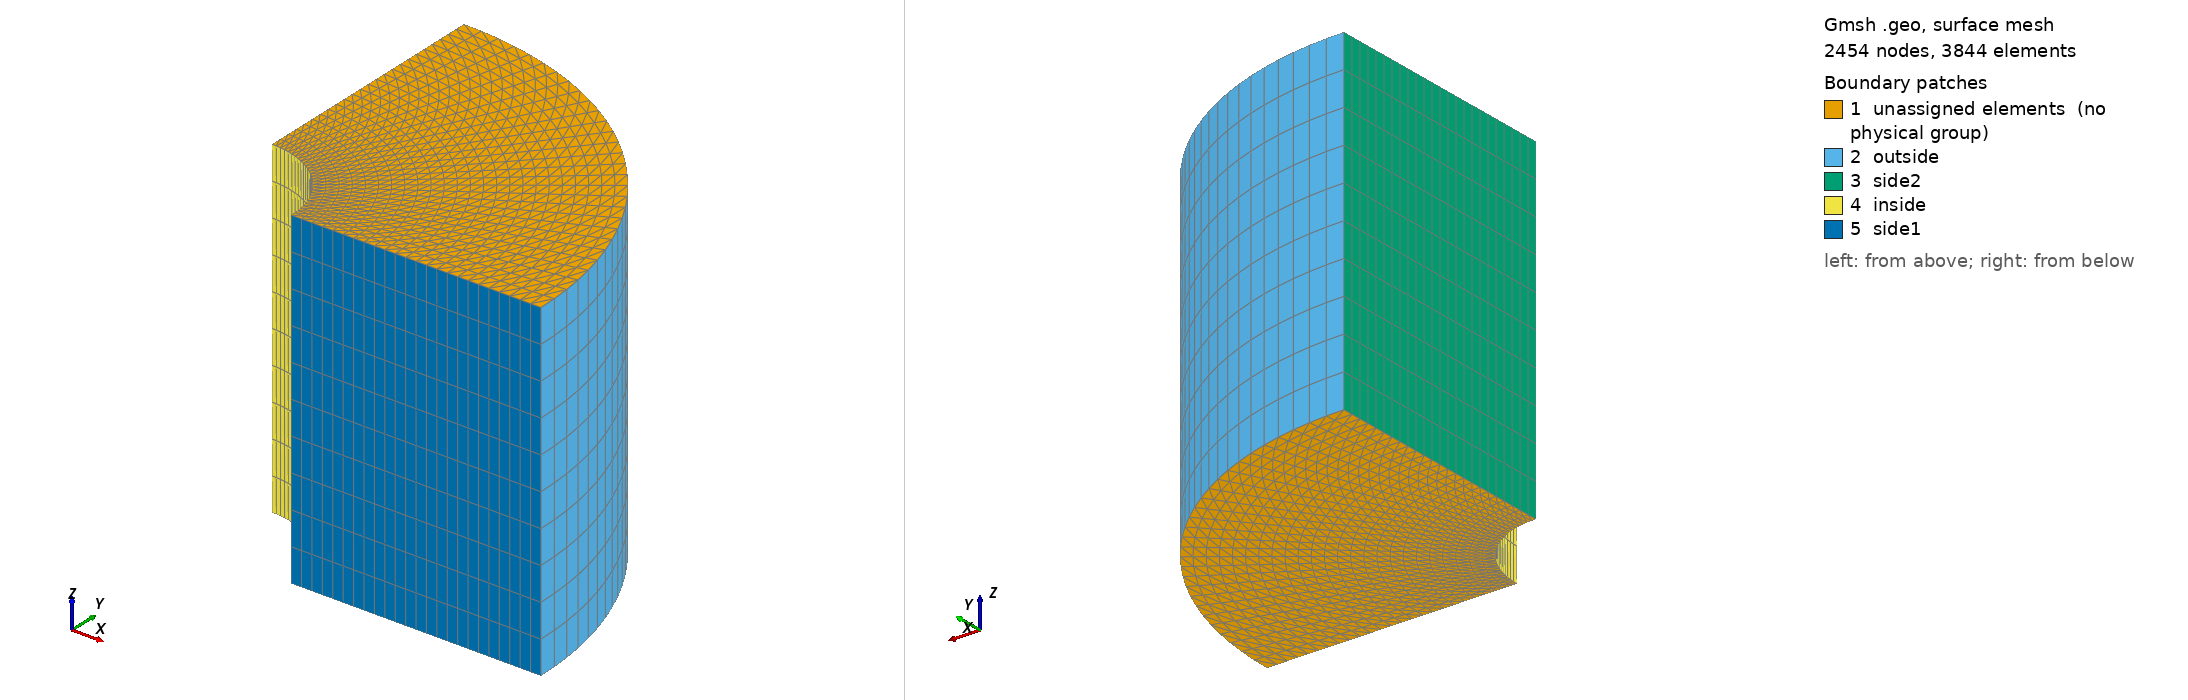

Gmsh geometry script, surface-meshed: 2454 nodes, 3844 surface elements. Boundary patches (legend numbers): 1 unassigned elements (no physical group), 2 outside, 3 side2, 4 inside, 5 side1. Left view from above one corner, right view from below the opposite corner. Legend entries are the model's physical surfaces; 'unassigned elements' are surfaces in no physical group. The drawing asked Gmsh for element sizes between 1% and 20% of the model's largest extent; the script's own settings can give other sizes.

=== circle_pull.geo (drawn) ===
// Gmsh project created on Sat Sep 28 01:16:18 2024
SetFactory("OpenCASCADE");
//+
Circle(1) = {0, 0, 0, 1, 0, Pi/2};
//+
Circle(2) = {0, 0, 0, 0.25, 0, Pi/2};
//+
Line(3) = {1, 3};
//+
Line(4) = {4, 2};
//+
Curve Loop(1) = {1, -4, -2, -3};
//+
Plane Surface(1) = {1};//+
Transfinite Surface {1};
//+
Transfinite Curve {1, 2} = 30 Using Progression 1;
//+
Transfinite Curve {4, 3} = 25 Using Progression 1;
//+
Extrude {0, 0, 1} {
  Surface{1}; Layers {10}; Recombine;
}

//+
Physical Surface("side1", 13) = {5};
//+
Physical Surface("side2", 14) = {3};
//+
Physical Surface("inside", 15) = {4};
//+
Physical Surface("outside", 16) = {2};
